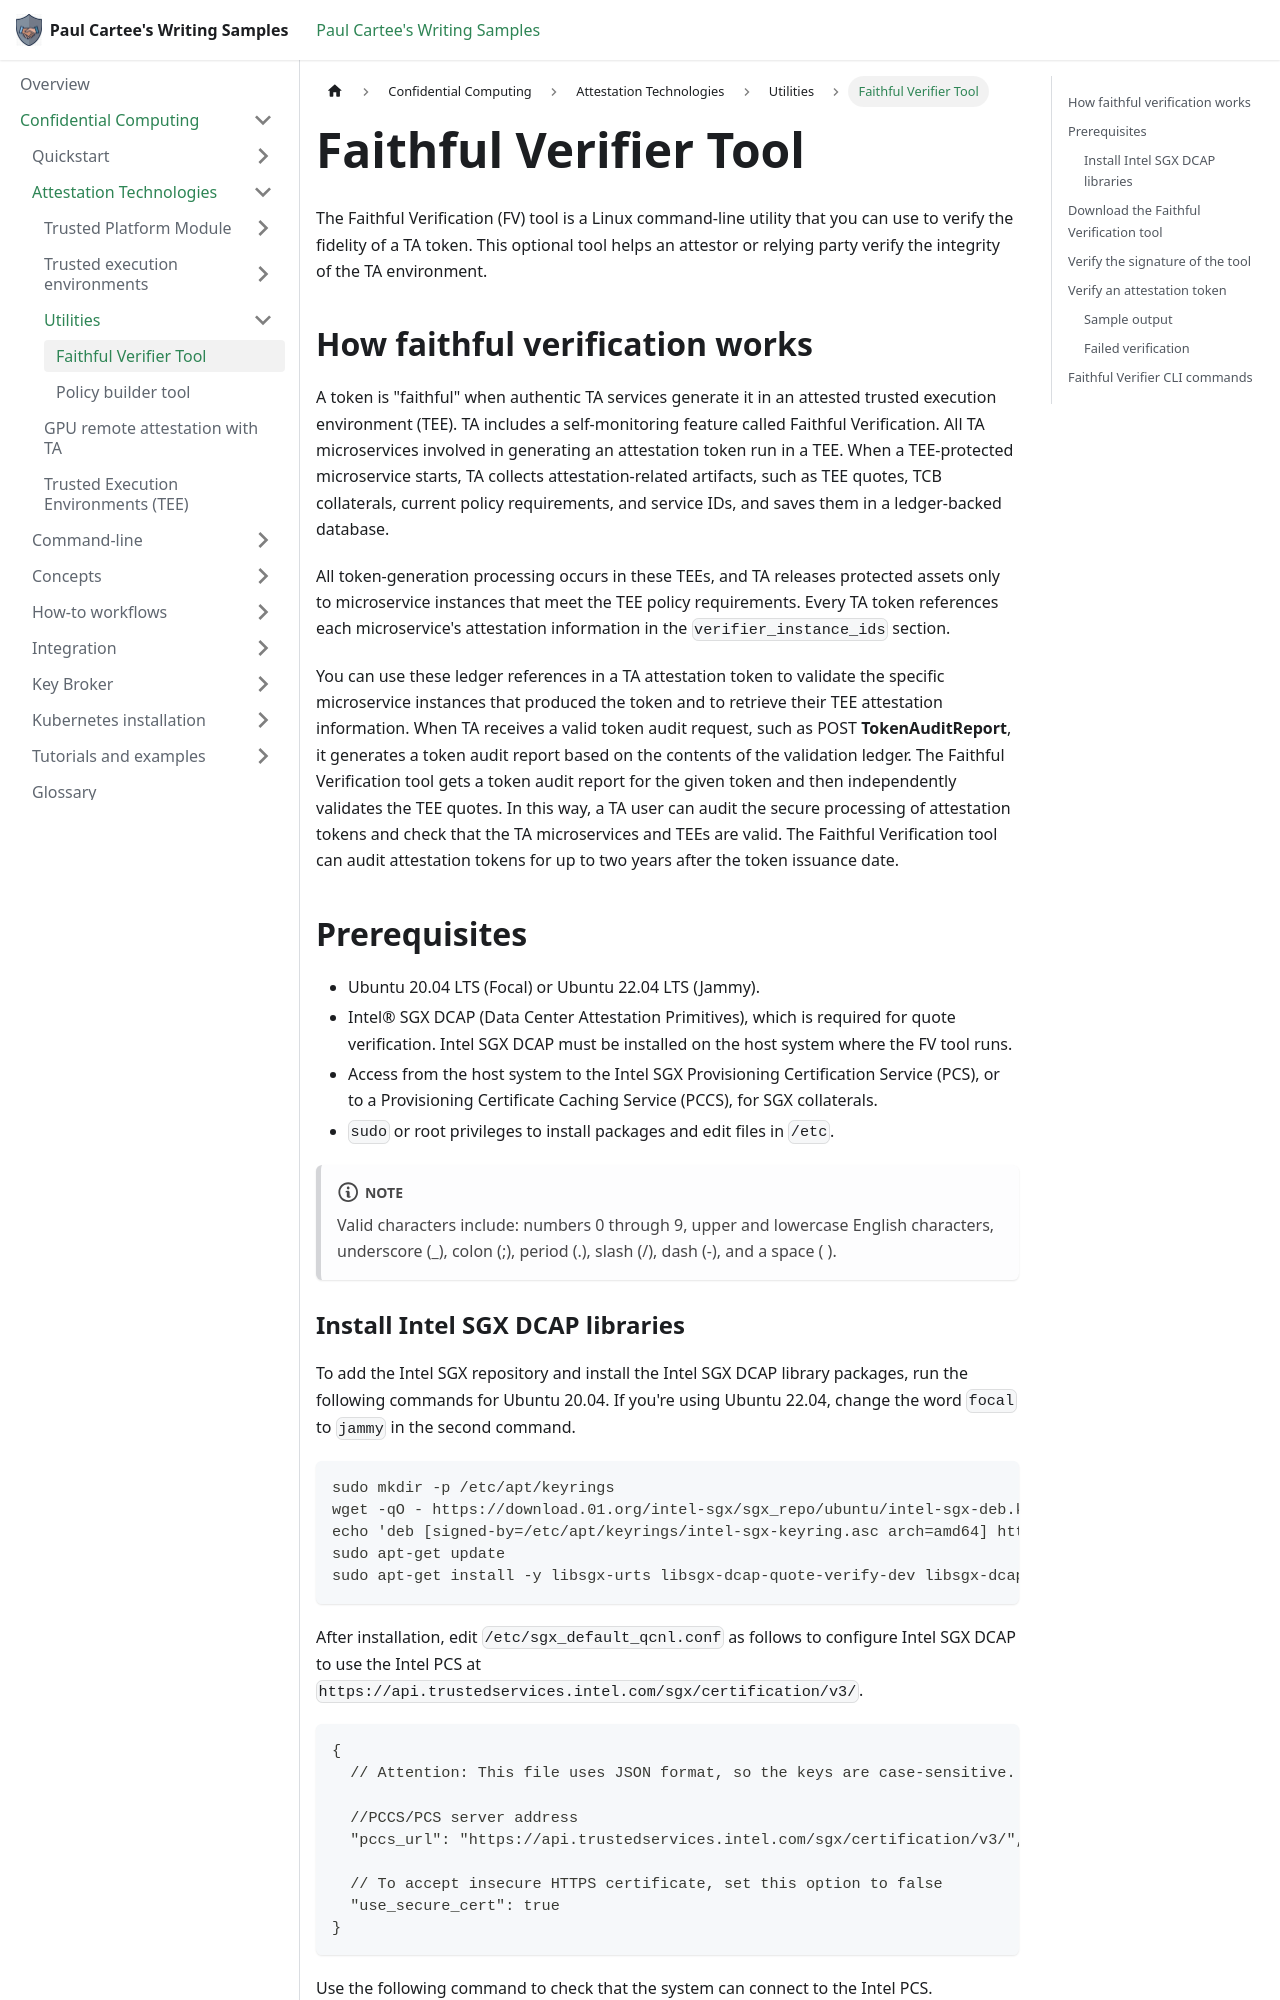

repository: pcartee/samples · page: pr-preview/pr-23/Confidential Computing/Attestation Technologies/Utilities/utility-faithful-verifier/index.html · generator: docusaurus

---
title: Faithful Verifier Tool
description: Learn how to use the Trust Authority (TA) Faithful Verification (FV) command-line tool on Linux to audit a TA attestation token. Covers how Faithful Verification works, prerequisites (Ubuntu, Intel SGX DCAP, PCCS), downloading and verifying the tool, running the config and verify commands, interpreting passed and failed output, and CLI reference.
author: pcartee
topic: conceptual
date: "2024-06-12"
uid: faithful.verifier
---

import Binaries from '../../Include/_verify-signed-binaries.md';

The Faithful Verification (FV) tool is a Linux command-line utility that you can use to verify the fidelity of a TA token. This optional tool helps an attestor or relying party verify the integrity of the TA environment.

## How faithful verification works

A token is "faithful" when authentic TA services generate it in an attested trusted execution environment (TEE). TA includes a self-monitoring feature called Faithful Verification. All TA microservices involved in generating an attestation token run in a TEE. When a TEE-protected microservice starts, TA collects attestation-related artifacts, such as TEE quotes, TCB collaterals, current policy requirements, and service IDs, and saves them in a ledger-backed database.

All token-generation processing occurs in these TEEs, and TA releases protected assets only to microservice instances that meet the TEE policy requirements. Every TA token references each microservice's attestation information in the `verifier_instance_ids` section.

You can use these ledger references in a TA attestation token to validate the specific microservice instances that produced the token and to retrieve their TEE attestation information. When TA receives a valid token audit request, such as POST **TokenAuditReport**, it generates a token audit report based on the contents of the validation ledger. The Faithful Verification tool gets a token audit report for the given token and then independently validates the TEE quotes. In this way, a TA user can audit the secure processing of attestation tokens and check that the TA microservices and TEEs are valid. The Faithful Verification tool can audit attestation tokens for up to two years after the token issuance date.

## Prerequisites

- Ubuntu 20.04 LTS (Focal) or Ubuntu 22.04 LTS (Jammy).
- Intel® SGX DCAP (Data Center Attestation Primitives), which is required for quote verification. Intel SGX DCAP must be installed on the host system where the FV tool runs.
- Access from the host system to the Intel SGX Provisioning Certification Service (PCS), or to a Provisioning Certificate Caching Service (PCCS), for SGX collaterals.
- `sudo` or root privileges to install packages and edit files in `/etc`.

:::note
Valid characters include: numbers 0 through 9, upper and lowercase English characters, underscore (_), colon (;), period (.), slash (/), dash (-), and a space ( ).
:::
